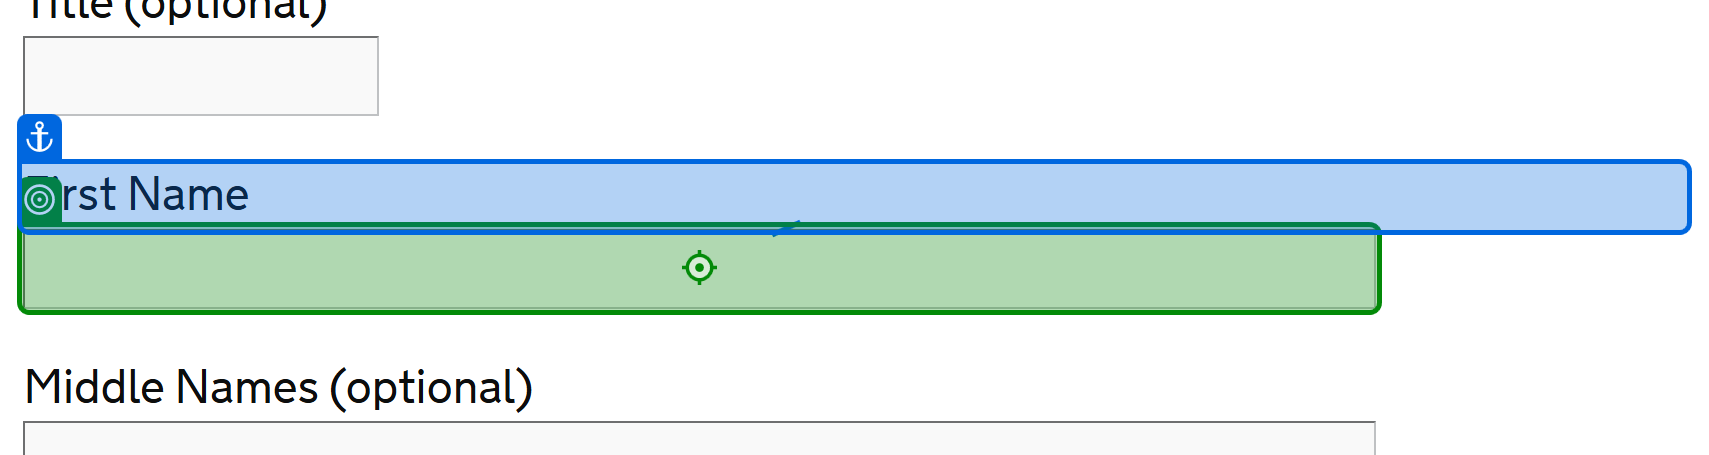
Workflow: Create New Customer

Step 1: type "[in_dictFormDetails("FirstName")]" into the text box 'firstname' in window 'New customer registration - Rural Payments' (msedge.exe)

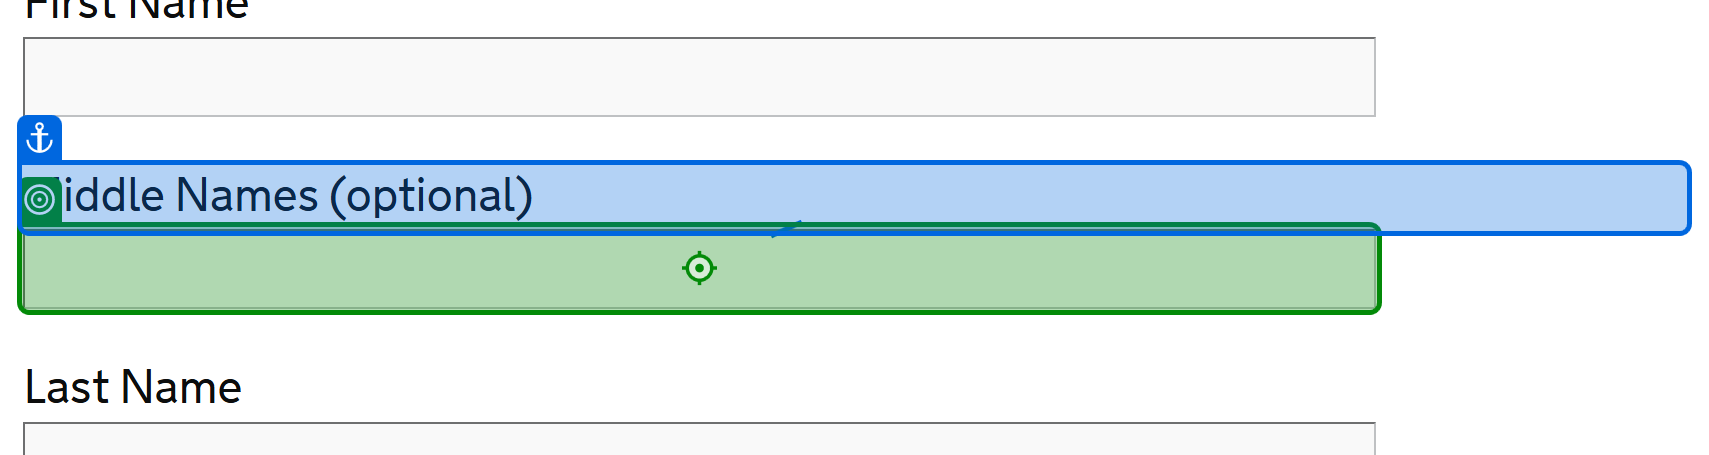
Step 2 [then]: type "[in_dictFormDetails("MiddleNames")]" into the text box 'middlename' in window 'New customer registration - Rural Payments' (msedge.exe)

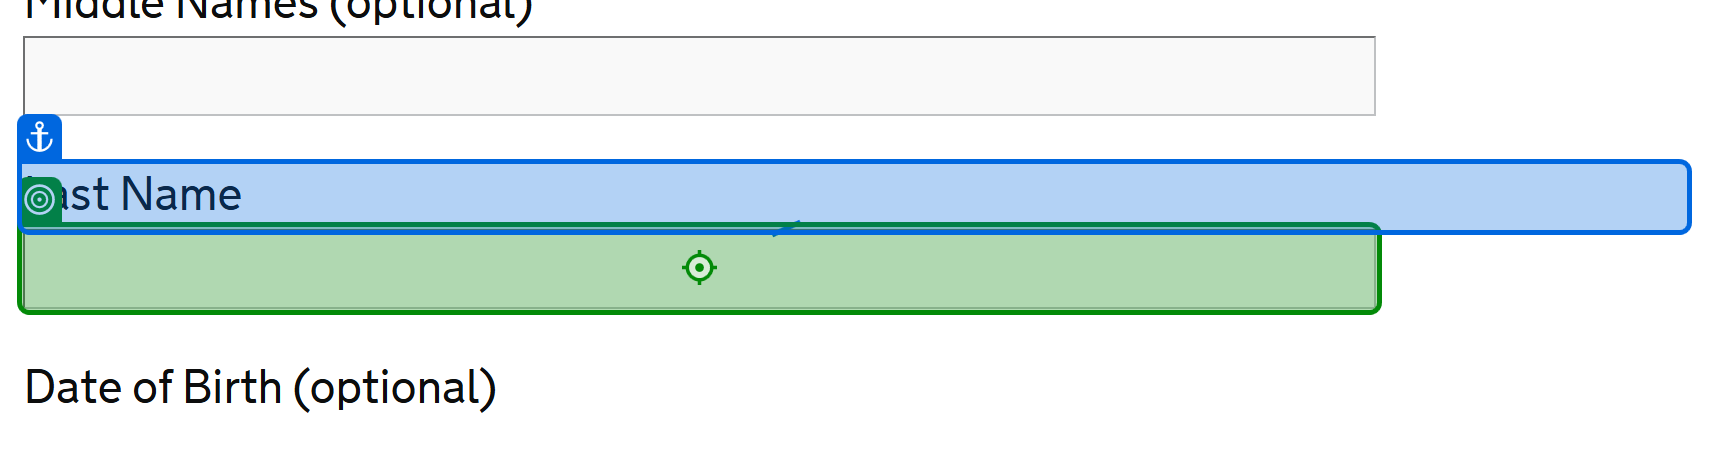
Step 3: type "[in_dictFormDetails("LastName")]" into the text box 'lastname' in window 'New customer registration - Rural Payments' (msedge.exe)

Step 4: click on the link in window 'New customer registration - Rural Payments' (msedge.exe) (no picture)

Step 5: type "[in_dictFormDetails("HomeAddressLine1")]" into the text box in window 'New customer registration - Rural Payments' (msedge.exe) (no picture)

Step 6 [then]: type "[in_dictFormDetails("HomeAddressLine2")]" into the text box in window 'New customer registration - Rural Payments' (msedge.exe) (no picture)

Step 7 [then]: type "[in_dictFormDetails("HomeAddressLine3")]" into the text box in window 'New customer registration - Rural Payments' (msedge.exe) (no picture)

Step 8: type "[in_dictFormDetails("HomeTownOrCity")]" into the text box 'town' in window 'New customer registration - Rural Payments' (msedge.exe) (no picture)

Step 9: type "[in_dictFormDetails("HomePostcode")]" into the text box in window 'New customer registration - Rural Payments' (msedge.exe) (no picture)

Step 10 [then]: type "[in_dictFormDetails("Landline")]" into the text box 'landlinenumber' in window 'New customer registration - Rural Payments' (msedge.exe) (no picture)

Step 11 [then]: type "[in_dictFormDetails("Mobile")]" into the text box 'mobilenumber' in window 'New customer registration - Rural Payments' (msedge.exe) (no picture)

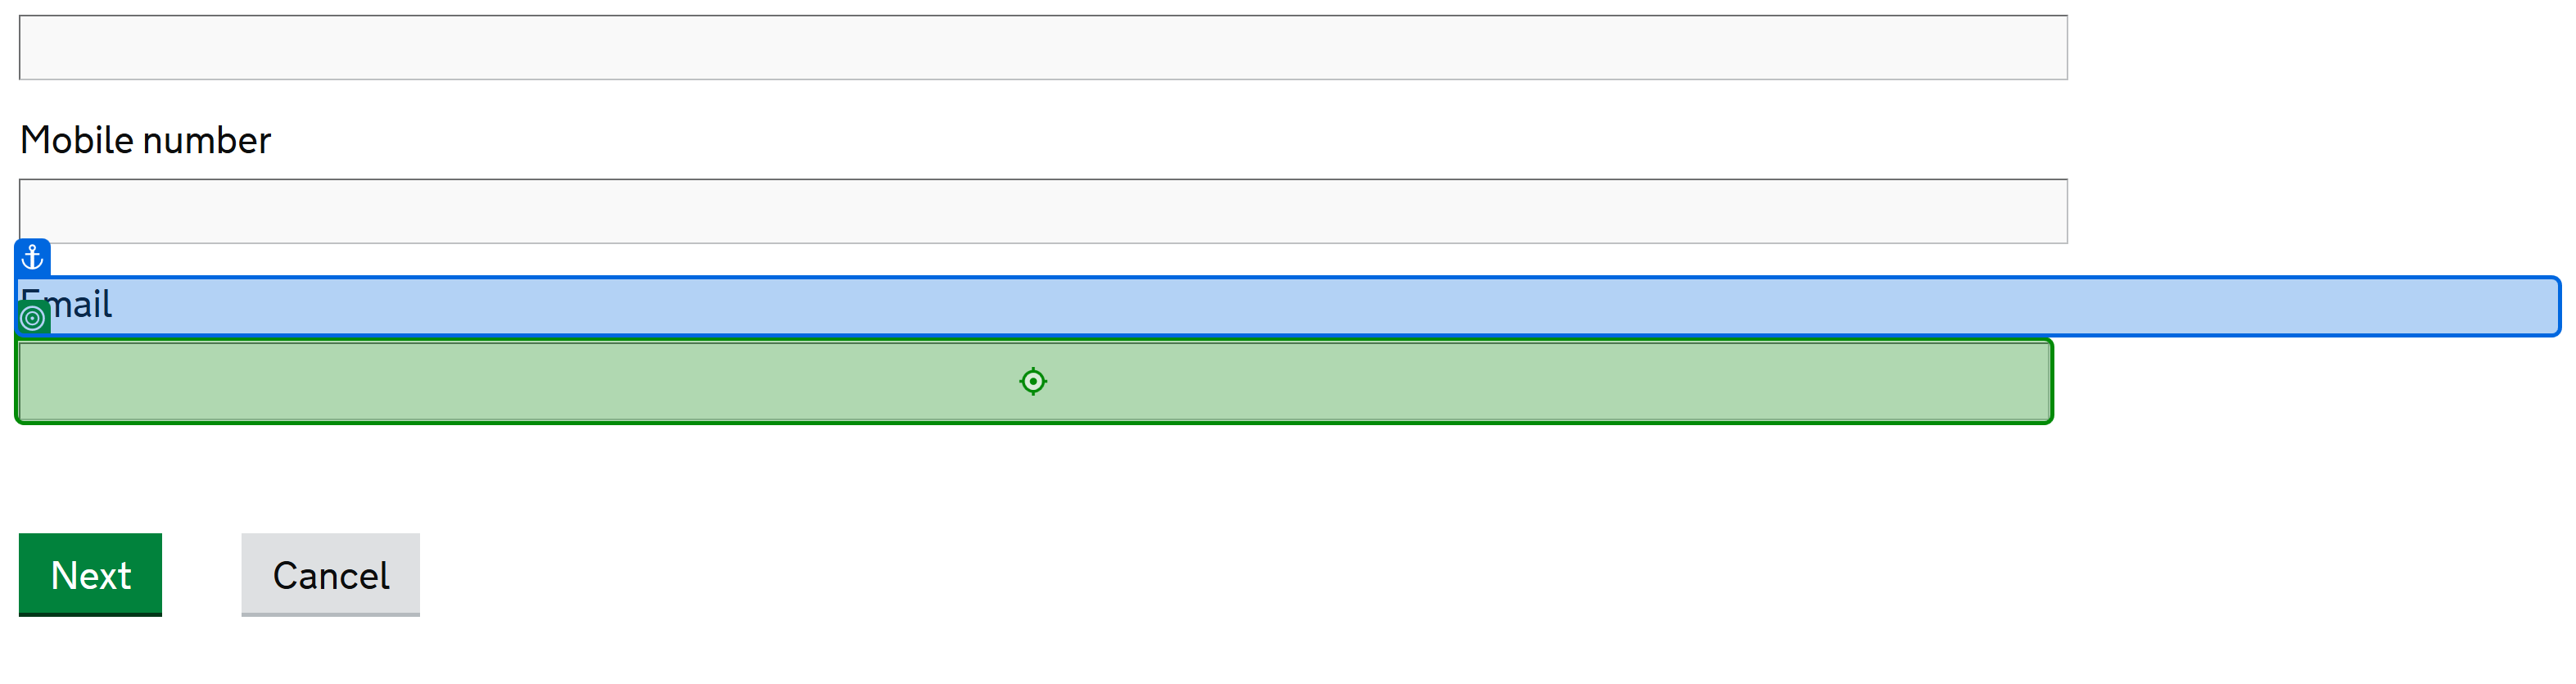
Step 12: type "[in_dictFormDetails("Email")]" into the text box 'email' in window 'New customer registration - Rural Payments' (msedge.exe)

Step 13: click on the button in window 'New customer registration - Rural Payments' (msedge.exe) (no picture)

Step 14: Find element - duplicate customer on the heading in window 'New customer registration - Rural Payments' (msedge.exe) (no picture)

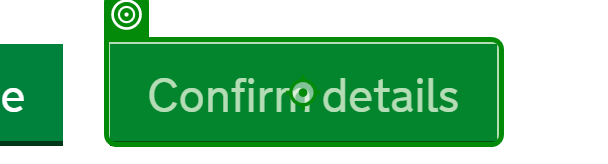
Step 15: click on the button in window 'New customer registration - Rural Payments' (msedge.exe)
